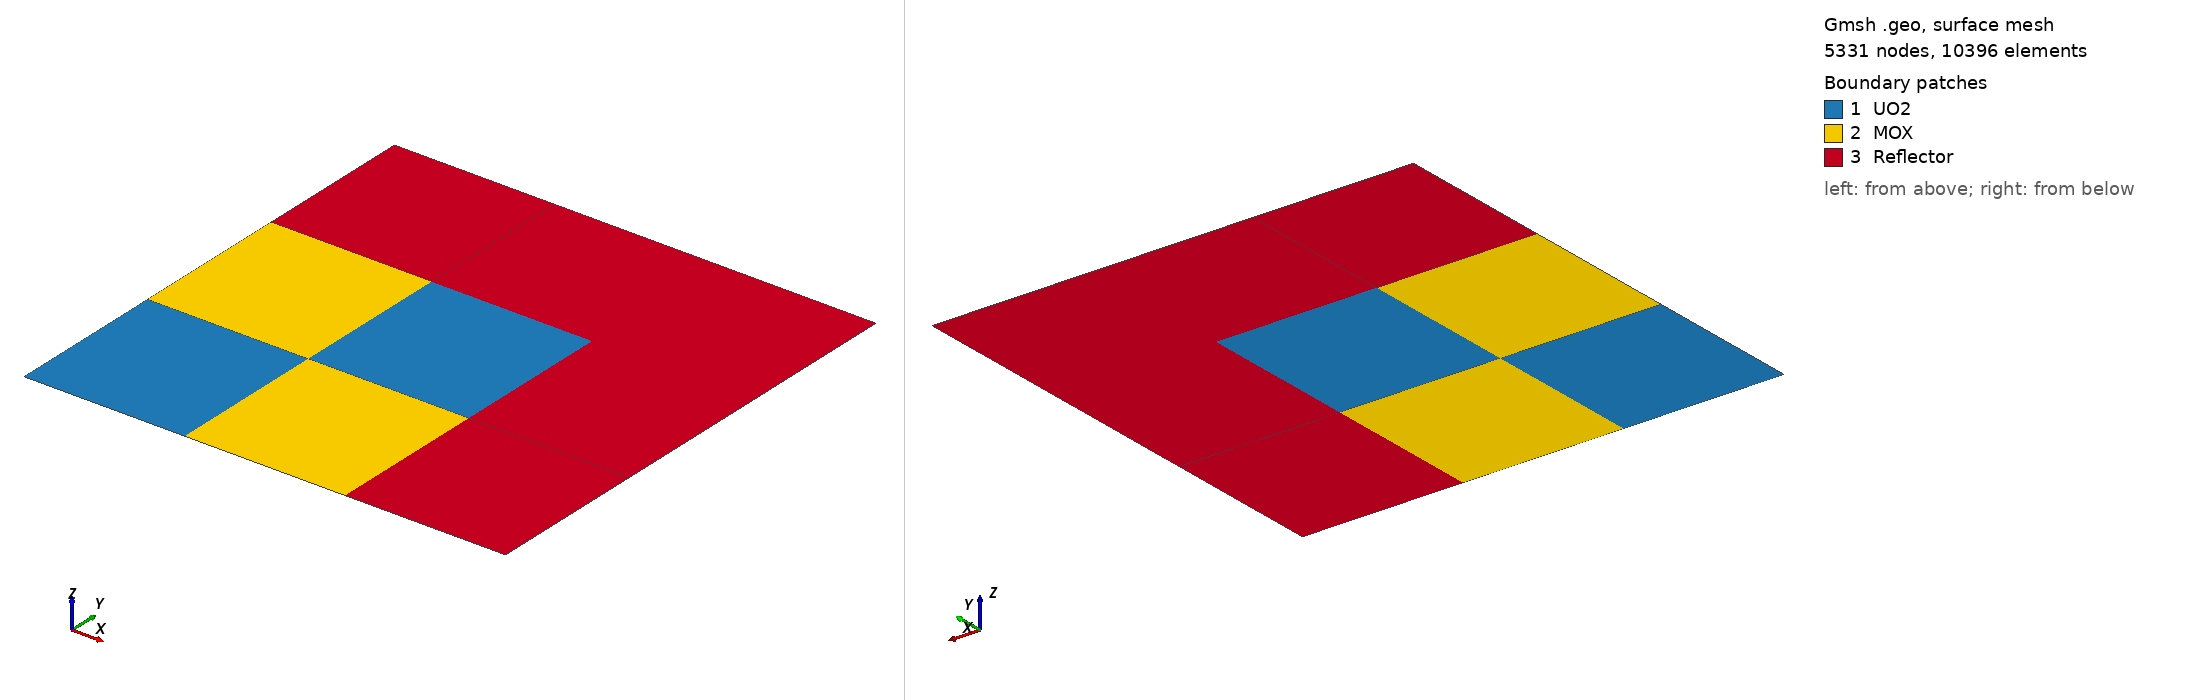

Gmsh geometry script, surface-meshed: 5331 nodes, 10396 surface elements. Boundary patches (legend numbers): 1 UO2, 2 MOX, 3 Reflector. Left view from above one corner, right view from below the opposite corner. Legend entries are the model's physical surfaces. The drawing asked Gmsh for element sizes between 1% and 20% of the model's largest extent; the script's own settings can give other sizes.

=== mesh1.geo (drawn) ===
Geometry.CopyMeshingMethod = 1;

h = 1;
pt = 21.42;

p = 1; l = 1; cl = 1; s = 1;

Y = 0*pt;
Point(p) = { 0*pt, Y, 0, h}; p += 1;
Point(p) = { 1*pt, Y, 0, h}; p += 1;
Line(l) = {p-2, p-1}; l += 1;
Point(p) = { 2*pt, Y, 0, h}; p += 1;
Line(l) = {p-2, p-1}; l += 1;
Point(p) = { 3*pt, Y, 0, h}; p += 1;
Line(l) = {p-2, p-1}; l += 1;

Y = 1*pt;
Point(p) = { 0*pt, Y, 0, h}; p += 1;
Point(p) = { 1*pt, Y, 0, h}; p += 1;
Line(l) = {p-2, p-1}; l += 1;
Point(p) = { 2*pt, Y, 0, h}; p += 1;
Line(l) = {p-2, p-1}; l += 1;
Point(p) = { 3*pt, Y, 0, h}; p += 1;
Line(l) = {p-2, p-1}; l += 1;

Y = 2*pt;
Point(p) = { 0*pt, Y, 0, h}; p += 1;
Point(p) = { 1*pt, Y, 0, h}; p += 1;
Line(l) = {p-2, p-1}; l += 1;
Point(p) = { 2*pt, Y, 0, h}; p += 1;
Line(l) = {p-2, p-1}; l += 1;
Point(p) = { 3*pt, Y, 0, h}; p += 1;
Line(l) = {p-2, p-1}; l += 1;

Y = 3*pt;
Point(p) = { 0*pt, Y, 0, h}; p += 1;
Point(p) = { 1*pt, Y, 0, h}; p += 1;
Line(l) = {p-2, p-1}; l += 1;
Point(p) = { 2*pt, Y, 0, h}; p += 1;
Line(l) = {p-2, p-1}; l += 1;
Point(p) = { 3*pt, Y, 0, h}; p += 1;
Line(l) = {p-2, p-1}; l += 1;


Line(l) = {1, 5}; l += 1;
Line(l) = {5, 9}; l += 1;
Line(l) = {9, 13}; l += 1;

Line(l) = {2, 6}; l += 1;
Line(l) = {6, 10}; l += 1;
Line(l) = {10, 14}; l += 1;

Line(l) = {3, 7}; l += 1;
Line(l) = {7, 11}; l += 1;
Line(l) = {11, 15}; l += 1;

Line(l) = {4, 8}; l += 1;
Line(l) = {8, 12}; l += 1;
Line(l) = {12, 16}; l += 1;

Curve Loop(1) = {1, 16, -4, -13};
Plane Surface(1) = {1};
Curve Loop(2) = {2, 19, -5, -16};
Plane Surface(2) = {2};
Curve Loop(3) = {14, 7, -17, -4};
Plane Surface(3) = {3};
Curve Loop(4) = {17, 8, -20, -5};
Plane Surface(4) = {4};
Curve Loop(5) = {3, 22, -6, -19};
Plane Surface(5) = {5};
Curve Loop(6) = {20, 9, -23, -6};
Plane Surface(6) = {6};
Curve Loop(7) = {7, 18, -10, -15};
Plane Surface(7) = {7};
Curve Loop(8) = {18, 11, -21, -8};
Plane Surface(8) = {8};
Curve Loop(9) = {21, 12, -24, -9};
Plane Surface(9) = {9};

Physical Surface("UO2") = {1, 4};
Physical Surface("MOX") = {3, 2};
Physical Surface("Reflector") = {7, 8, 9, 6, 5};
